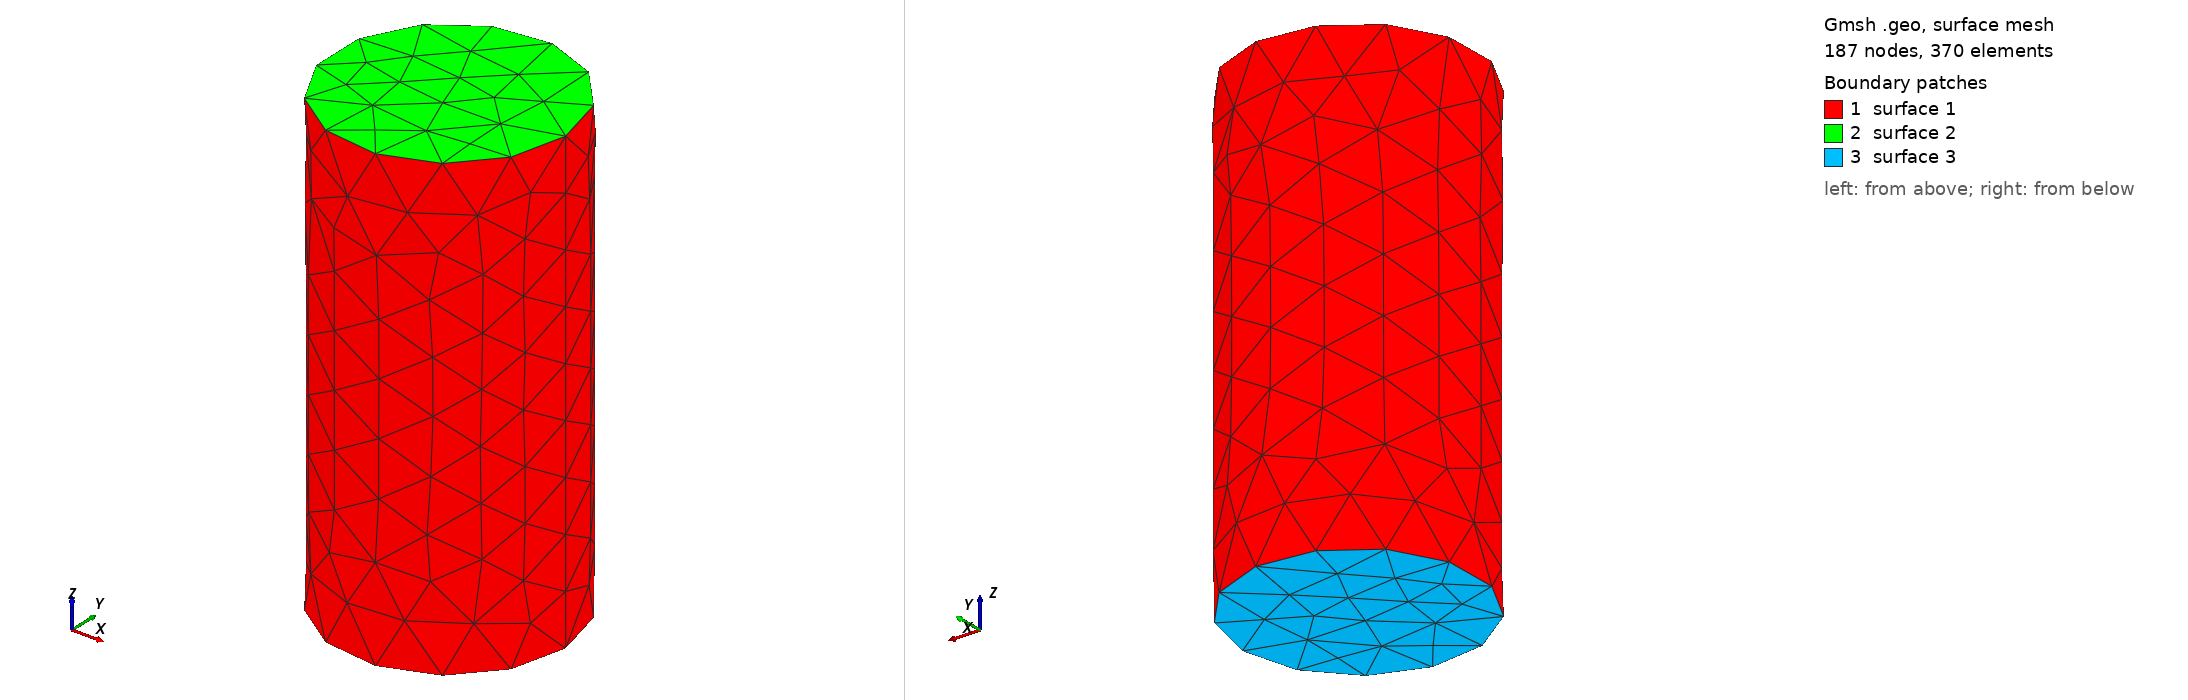

Gmsh geometry script, surface-meshed: 187 nodes, 370 surface elements. Boundary patches (legend numbers): 1 surface 1, 2 surface 2, 3 surface 3. Left view from above one corner, right view from below the opposite corner. The script declares no physical surfaces, so the legend lists its geometric surfaces. The drawing asked Gmsh for element sizes between 1% and 20% of the model's largest extent; the script's own settings can give other sizes.

=== bumper-cylinder-mm.geo (drawn) ===
// Simple solid bumper for exercising the coarse STEP/FEA workflow. Dimensions in mm.
SetFactory("OpenCASCADE");
Cylinder(1) = {0, 0, 0, 0, 0, 40, 10, 2*Pi};
